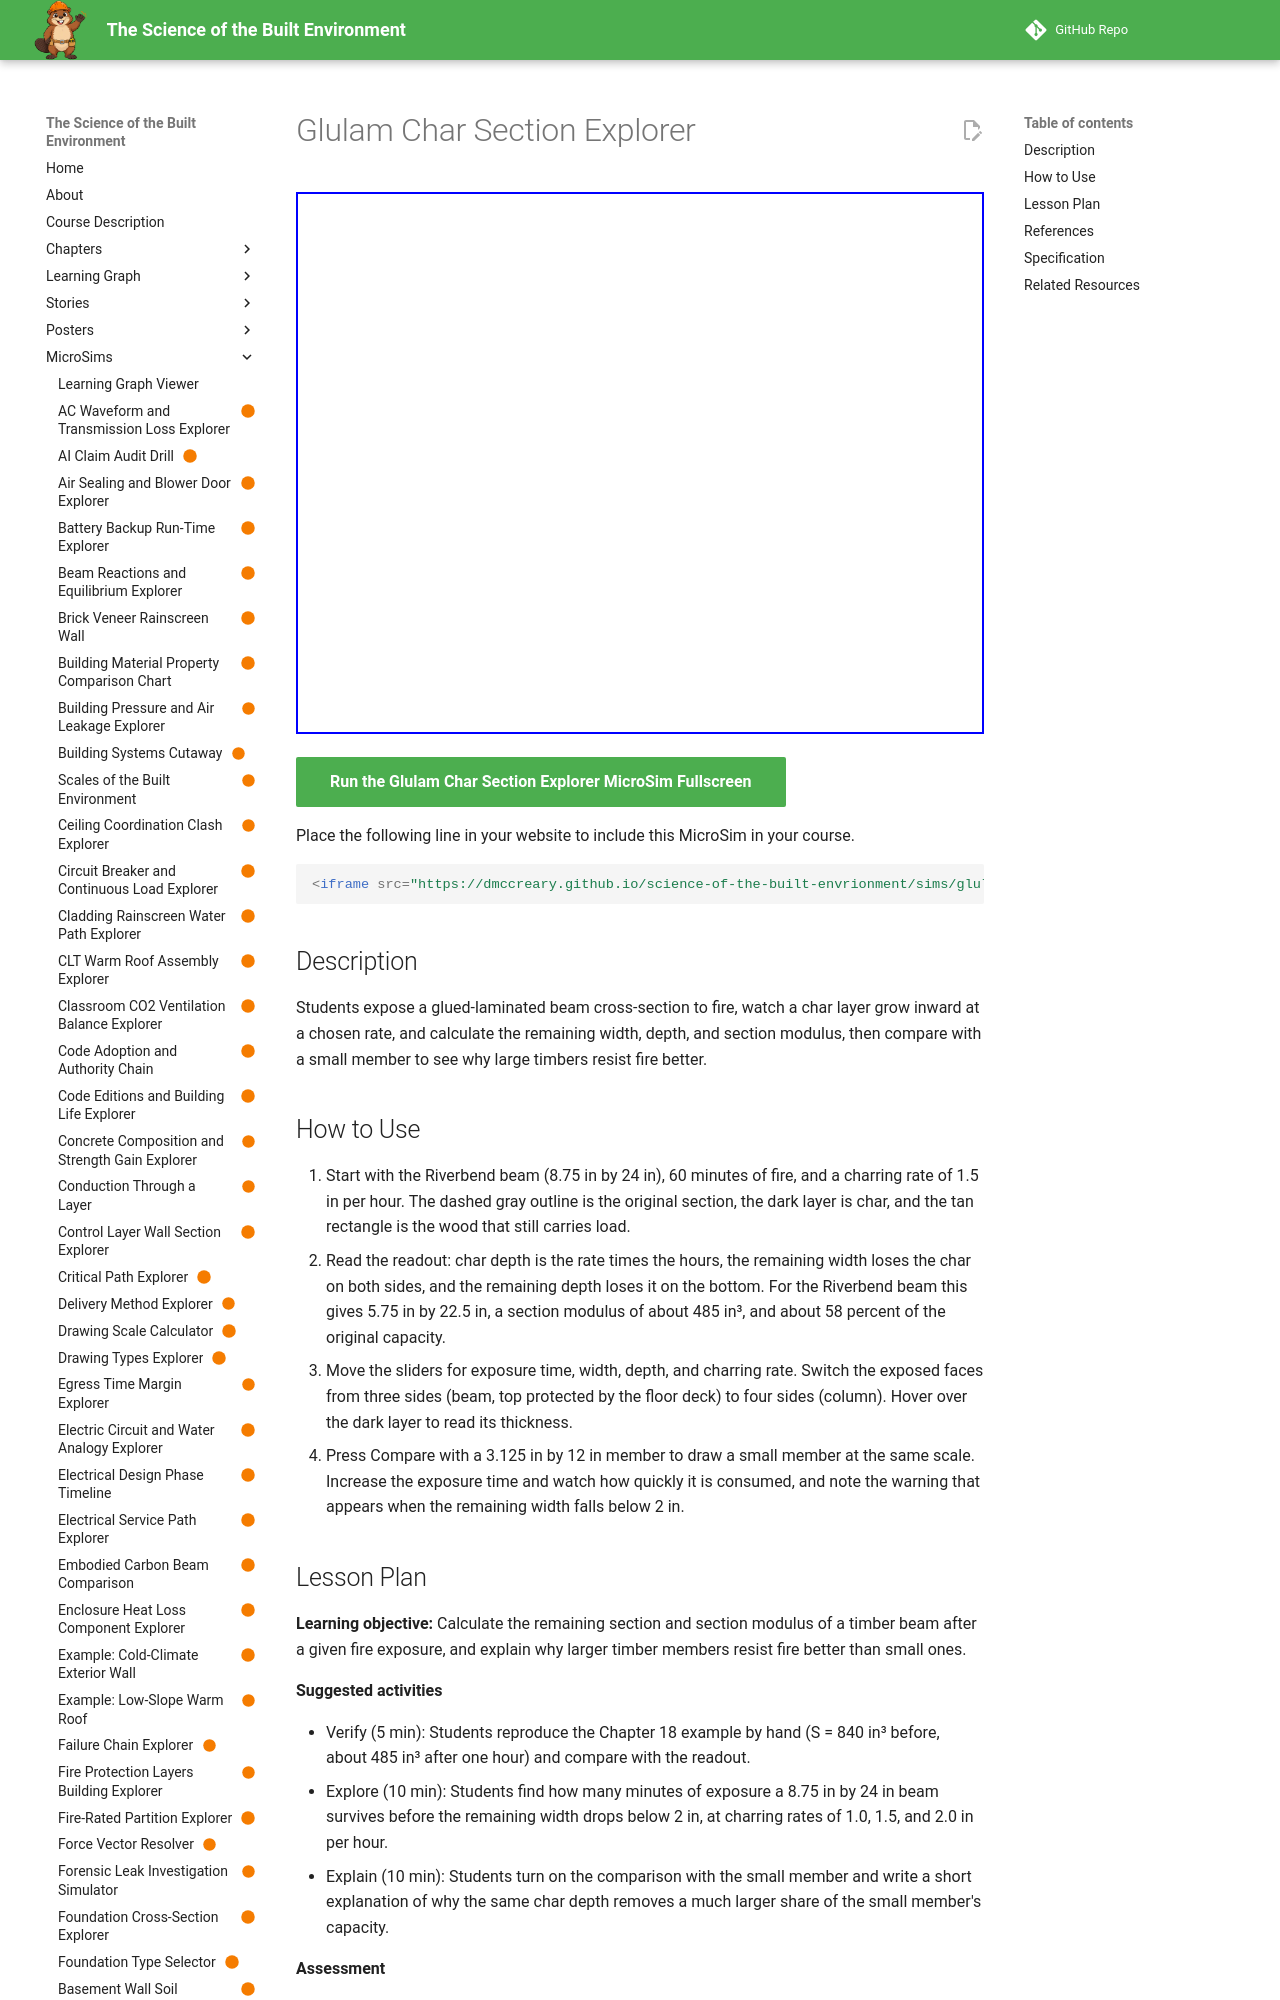

repository: dmccreary/science-of-the-built-envrionment · page: sims/glulam-char-section-explorer/index.html · generator: mkdocs

---
title: "Glulam Char Section Explorer"
description: "Students expose a glued-laminated beam cross-section to fire, watch a char layer grow inward at a chosen rate, and calculate the remaining width, depth, and section modulus, then compare with a small member to see why large timbers resist fire better."
image: /sims/glulam-char-section-explorer/glulam-char-section-explorer.png
og:image: /sims/glulam-char-section-explorer/glulam-char-section-explorer.png
twitter:image: /sims/glulam-char-section-explorer/glulam-char-section-explorer.png
social:
   cards: false
status: built
library: p5.js
bloom_level: Apply, Understand
---

# Glulam Char Section Explorer

<iframe src="main.html" width="100%" height="542" scrolling="no"></iframe>

[Run the Glulam Char Section Explorer MicroSim Fullscreen](main.html){ .md-button .md-button--primary }

Place the following line in your website to include this MicroSim in your course.

```html
<iframe src="https://dmccreary.github.io/science-of-the-built-envrionment/sims/glulam-char-section-explorer/main.html" width="100%" height="542" scrolling="no"></iframe>
```

## Description

Students expose a glued-laminated beam cross-section to fire, watch a char layer grow inward at a chosen rate, and calculate the remaining width, depth, and section modulus, then compare with a small member to see why large timbers resist fire better.

## How to Use

1. Start with the Riverbend beam (8.75 in by 24 in), 60 minutes of fire, and a charring rate of 1.5 in per hour. The dashed gray outline is the original section, the dark layer is char, and the tan rectangle is the wood that still carries load.
2. Read the readout: char depth is the rate times the hours, the remaining width loses the char on both sides, and the remaining depth loses it on the bottom. For the Riverbend beam this gives 5.75 in by 22.5 in, a section modulus of about 485 in³, and about 58 percent of the original capacity.
3. Move the sliders for exposure time, width, depth, and charring rate. Switch the exposed faces from three sides (beam, top protected by the floor deck) to four sides (column). Hover over the dark layer to read its thickness.
4. Press Compare with a 3.125 in by 12 in member to draw a small member at the same scale. Increase the exposure time and watch how quickly it is consumed, and note the warning that appears when the remaining width falls below 2 in.
